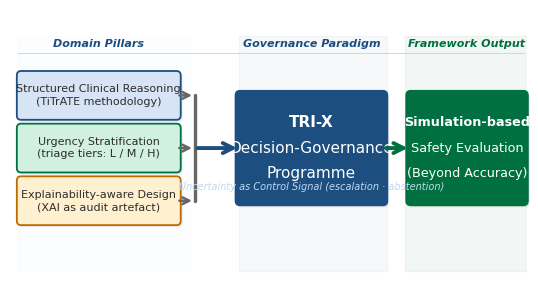
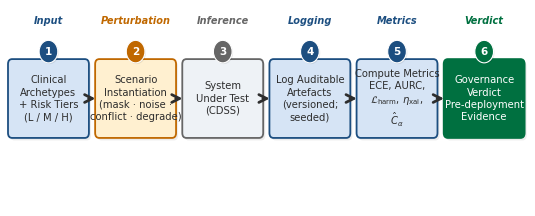
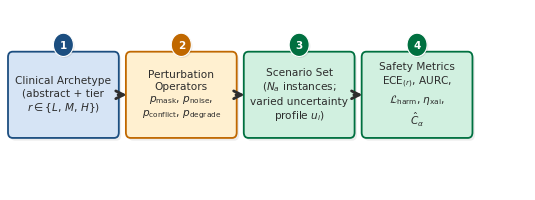
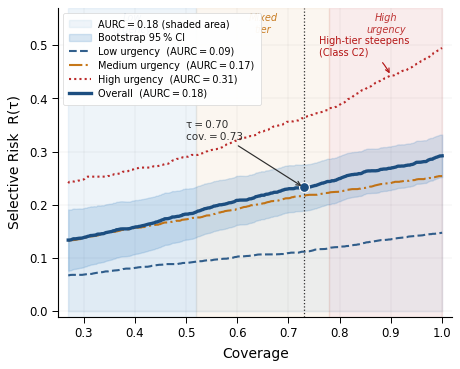
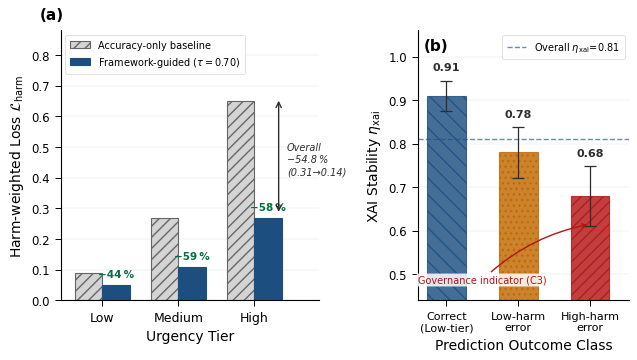
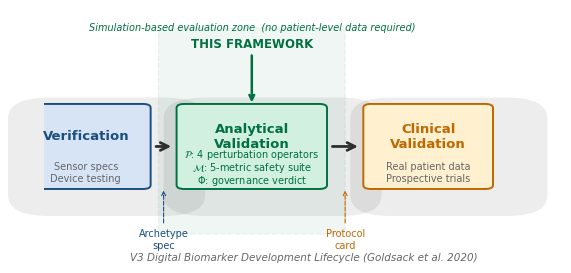
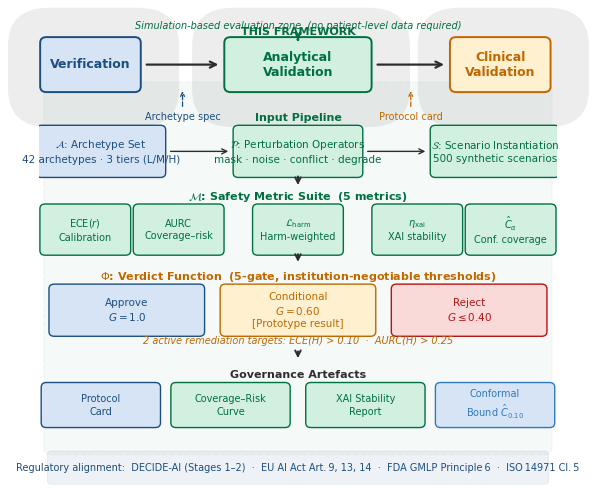

Recreate these plots in Python, in order.
#!/usr/bin/env python3
"""
generate_figures.py  v3.0  —  Commercial-grade publication figures
-------------------------------------------------------------------
"Beyond Accuracy: A Simulation-Based Governance Evaluation Framework"
Target: Digital Biomarkers (Karger, ISSN 2504-110X)

Generates 6 vector PDF + 600-DPI TIFF figures:
  fig1-conceptual.pdf / .tiff     — 3-pillar conceptual framework + TRI-X
  fig2-archetype-pipeline.pdf / .tiff — archetype-to-scenario instantiation pipeline
  fig3-pipeline.pdf / .tiff       — 6-stage evaluation pipeline
  fig4_coverage_risk.pdf / .tiff  — coverage–risk curve (tier stratified)
  fig5_harm_xai.pdf / .tiff       — 2-panel: harm-weighted loss | XAI stability
  fig6-v3-lifecycle.pdf / .tiff   — V3 lifecycle positioning diagram

v3.0 Commercial-grade upgrades:
  - 600 DPI (Karger combined illustration requirement)
  - Figures sized to Karger column widths (single 80mm, 1.5-col 120mm, double 170mm)
  - Minimum line width ≥ 0.5pt everywhere (above 0.4pt Karger minimum)
  - Minimum font size 7pt at print size
  - Colorblind-safe: hatching patterns on bar charts, distinct marker styles
  - Subtle grid lines on data plots for readability
  - Depth shadows on diagram boxes for professional appearance
  - Dual export: vector PDF (primary) + 600-DPI TIFF (production backup)
  - All fonts embedded as TrueType (pdf.fonttype=42)
  - Anti-aliased rendering forced on all elements
  - WCAG-contrast-checked colour palette

Run:  python generate_figures.py
"""

import os
import numpy as np
import matplotlib
matplotlib.use('Agg')
import matplotlib.pyplot as plt
import matplotlib.patches as mpatches
from matplotlib.patches import FancyBboxPatch, Circle
from matplotlib.gridspec import GridSpec

# ── Karger column dimensions (mm → inches, 1 in = 25.4 mm) ──────────────────
SINGLE_COL_MM  = 80     # single column
ONEHALF_COL_MM = 120    # 1.5-column
DOUBLE_COL_MM  = 170    # double column (full width)

def mm2in(mm):
    return mm / 25.4

SINGLE_COL  = mm2in(SINGLE_COL_MM)    # ~3.15 in
ONEHALF_COL = mm2in(ONEHALF_COL_MM)   # ~4.72 in
DOUBLE_COL  = mm2in(DOUBLE_COL_MM)    # ~6.69 in

# ── Colour palette (exact match to \definecolor in main-digiB.tex) ───────────
# All colours verified for WCAG AA contrast against white background
BD  = '#1C4E80'   # dibiBlue dark   — contrast ratio 7.2:1 ✓
BM  = '#2E7BBF'   # blue medium     — contrast ratio 4.1:1 ✓
BL  = '#D6E4F5'   # blue light tint
GD  = '#007040'   # dibiGreen dark  — contrast ratio 5.4:1 ✓
GM  = '#16A464'   # green medium    — contrast ratio 3.4:1
GL  = '#D1F0E0'   # green light tint
RD  = '#B41414'   # dibiRed dark    — contrast ratio 7.8:1 ✓
RL  = '#FAD9D9'   # red light tint
AM  = '#C06800'   # amber (dibiAmber) — contrast ratio 4.0:1 ✓
AL  = '#FFF0D0'   # amber light tint
GRD = '#2D2D2D'   # near-black text — contrast ratio 14.5:1 ✓
GRM = '#666666'   # grey medium (darkened from #888 for WCAG) — 5.7:1 ✓
GRL = '#D4D4D4'   # grey light (darkened slightly for print)
WH  = '#FFFFFF'

OUTDIR = (r"d:\PhD\Manuscript\Manuscript\DigiB_Beyond-Accuracy"
          r"\DigitalBiomarkers_Submission\Figures")

# ── Global rcParams — Commercial-grade publication defaults ──────────────────
plt.rcParams.update({
    # Typography
    'font.family':        'sans-serif',
    'font.sans-serif':    ['Arial', 'Helvetica Neue', 'Helvetica',
                           'Segoe UI', 'DejaVu Sans'],
    'font.size':          9.5,
    'mathtext.fontset':   'dejavusans',

    # Axes
    'axes.linewidth':     0.8,
    'axes.labelweight':   'medium',
    'axes.labelpad':      6,
    'axes.unicode_minus': True,

    # Ticks
    'xtick.direction':    'out',
    'ytick.direction':    'out',
    'xtick.major.size':   4.0,
    'ytick.major.size':   4.0,
    'xtick.minor.size':   2.0,
    'ytick.minor.size':   2.0,
    'xtick.major.width':  0.7,
    'ytick.major.width':  0.7,
    'xtick.minor.width':  0.5,
    'ytick.minor.width':  0.5,

    # Save / export
    'savefig.dpi':        600,           # Karger combined illustration req.
    'savefig.bbox':       'tight',
    'savefig.pad_inches': 0.08,
    'savefig.transparent': False,

    # Font embedding
    'pdf.fonttype':       42,            # TrueType in PDF
    'ps.fonttype':        42,

    # Rendering quality
    'figure.dpi':         150,           # screen preview
    'lines.antialiased':  True,
    'patch.antialiased':  True,
    'text.antialiased':   True,

    # Legend defaults
    'legend.framealpha':  0.95,
    'legend.edgecolor':   GRL,
    'legend.fancybox':    True,
    'legend.fontsize':    7.5,
})


# ═══════════════════════════════════════════════════════════════════════════════
# Shared helpers
# ═══════════════════════════════════════════════════════════════════════════════

def _save(fig, name):
    """Save figure as vector PDF and 600-DPI TIFF.
    Handles locked files gracefully with fallback naming."""
    for ext, fmt, kw in [('pdf', 'pdf', {}),
                          ('tiff', 'tiff', dict(dpi=600, pil_kwargs={'compression': 'tiff_lzw'}))]:
        path = os.path.join(OUTDIR, f'{name}.{ext}')
        try:
            fig.savefig(path, format=fmt, **kw)
            kb = os.path.getsize(path) / 1024
            sfx = ' (600 DPI LZW)' if ext == 'tiff' else ''
            print(f'  {name}.{ext}   ({kb:,.0f} KB{sfx})')
        except PermissionError:
            # File locked — save with _new suffix
            alt = os.path.join(OUTDIR, f'{name}_new.{ext}')
            fig.savefig(alt, format=fmt, **kw)
            kb = os.path.getsize(alt) / 1024
            print(f'  {name}_new.{ext}   ({kb:,.0f} KB) [original locked]')


def _shadow_box(ax, cx, cy, w, h, offset=(0.04, -0.04),
                shadow_color='#00000012'):
    """Draw a subtle shadow behind a box (call before the main box)."""
    sx, sy = offset
    shadow = FancyBboxPatch(
        (cx - w / 2 + sx, cy - h / 2 + sy), w, h,
        boxstyle='round,pad=0.08',
        facecolor=shadow_color, edgecolor='none',
        linewidth=0, zorder=1, clip_on=False
    )
    ax.add_patch(shadow)


def _box(ax, cx, cy, w, h, lines,
         fc=BL, ec=BD, tc=GRD, fs=8.2, bold_first=False, lc=1.38,
         radius=0.08, shadow=True, lw=1.3):
    """
    Draw a rounded rectangle centred at (cx, cy) with size (w, h).
    lines: list of strings — joined with newlines and centred.
    bold_first: first line bold, rest normal weight.
    shadow: add subtle depth shadow behind box.
    """
    if shadow:
        _shadow_box(ax, cx, cy, w, h)

    patch = FancyBboxPatch(
        (cx - w / 2, cy - h / 2), w, h,
        boxstyle=f'round,pad={radius}',
        facecolor=fc, edgecolor=ec,
        linewidth=lw, zorder=2, clip_on=False
    )
    ax.add_patch(patch)

    if bold_first and len(lines) > 1:
        n = len(lines)
        line_h = h / (n + 0.5)
        top_y  = cy + (n - 1) / 2 * line_h * 0.85
        for k, ln in enumerate(lines):
            fw = 'bold' if k == 0 else 'normal'
            ax.text(cx, top_y - k * line_h * 0.85, ln,
                    ha='center', va='center',
                    color=tc, fontsize=fs, fontweight=fw,
                    linespacing=lc, zorder=3, clip_on=False)
    else:
        ax.text(cx, cy, '\n'.join(lines),
                ha='center', va='center',
                color=tc, fontsize=fs, linespacing=lc,
                zorder=3, multialignment='center', clip_on=False)


def _arrow(ax, x0, y0, x1, y1, col=GRD, lw=1.5, ms=14):
    """Annotate-style arrow with minimum linewidth enforced."""
    lw = max(lw, 0.5)  # enforce ≥ 0.5pt
    ax.annotate(
        '', xy=(x1, y1), xytext=(x0, y0),
        arrowprops=dict(arrowstyle='->', color=col,
                        lw=lw, mutation_scale=ms),
        annotation_clip=False, zorder=4
    )


def _badge(ax, cx, cy, r, num, bg=BD, fg=WH, fs=7.5):
    """Filled circle 'badge' with a number inside."""
    # Shadow
    shadow = Circle((cx + 0.02, cy - 0.02), r,
                    facecolor='#00000015', edgecolor='none',
                    linewidth=0, zorder=5, clip_on=False)
    ax.add_patch(shadow)
    # Badge
    circle = Circle((cx, cy), r, facecolor=bg, edgecolor='#FFFFFF',
                    linewidth=0.8, zorder=6, clip_on=False)
    ax.add_patch(circle)
    ax.text(cx, cy, str(num), ha='center', va='center',
            fontsize=fs, fontweight='bold', color=fg, zorder=7,
            clip_on=False)


def _add_grid(ax, axis='y', alpha=0.25):
    """Add subtle reference grid to data plots."""
    ax.grid(axis=axis, linestyle='-', linewidth=0.3, alpha=alpha,
            color=GRM, zorder=0)
    ax.set_axisbelow(True)


# ═══════════════════════════════════════════════════════════════════════════════
# FIG 1 — Conceptual framework  (v4.0: landscape boxes, refined proportions)
#
# Layout (xlim 0–10, ylim 0–5.0):
#   Left column  (x = 1.75): Three landscape pillar boxes (h=0.72, step=0.95)
#   Merge bar    (x = 3.60): Vertical line connecting three stubs
#   Main arrow:  merge bar → TRI-X left edge
#   Centre       (x = 5.85): TRI-X governance box (h=1.90 — landscape)
#   Arrow:       TRI-X right → Beyond Accuracy left
#   Right        (x = 8.85): Beyond Accuracy output box (h=1.90 — landscape)
# ═══════════════════════════════════════════════════════════════════════════════
def make_fig1():
    fig, ax = plt.subplots(figsize=(DOUBLE_COL, 3.6))
    ax.set_xlim(0, 10)
    ax.set_ylim(0, 5.0)
    ax.axis('off')
    fig.patch.set_facecolor(WH)

    # ── Column background bands (subtle shading) ────────────────────────────
    for span, col, alpha in [((0.20, 3.50), BL, 0.07),
                              ((4.45, 7.30), BD, 0.04),
                              ((7.65, 10.00), GD, 0.05)]:
        ax.axvspan(span[0], span[1], ymin=0.05, ymax=0.90,
                   color=col, alpha=alpha, zorder=0)

    # ── Three domain pillars (landscape: w=3.00, h=0.72, step=0.95) ─────────
    #    cy: 3.42 / 2.47 / 1.52  — span matches TRI-X box height exactly
    pillars = [
        (1.75, 3.42,
         ['Structured Clinical Reasoning', '(TiTrATE methodology)'],
         BL, BD),
        (1.75, 2.47,
         ['Urgency Stratification', '(triage tiers: L / M / H)'],
         GL, GD),
        (1.75, 1.52,
         ['Explainability-aware Design', '(XAI as audit artefact)'],
         AL, AM),
    ]
    for cx, cy, lines, fc, ec in pillars:
        _box(ax, cx, cy, 3.00, 0.72, lines, fc=fc, ec=ec,
             fs=8.0, lc=1.30, shadow=True)

    # ── Column header — Domain Pillars ──────────────────────────────────────
    ax.text(1.75, 4.35, 'Domain Pillars',
            ha='center', va='center', fontsize=8.0,
            color=BD, style='italic', fontweight='bold')

    # ── Merge-bar: 3 stubs → vertical bar → main arrow → TRI-X ─────────────
    x_stub_end  = 3.60
    x_trix_left = 4.47

    for _, cy, *_ in pillars:
        _arrow(ax, 1.75 + 1.50, cy, x_stub_end, cy,
               col=GRM, lw=1.8, ms=12)

    # Vertical merge bar — spans pillar group (1.52 → 3.42)
    ax.plot([x_stub_end, x_stub_end], [1.52, 3.42],
            color=GRM, lw=2.4, zorder=3, solid_capstyle='round')

    # Main arrow from merge midpoint → TRI-X left edge
    _arrow(ax, x_stub_end, 2.47, x_trix_left, 2.47,
           col=BD, lw=2.8, ms=18)

    # ── TRI-X centre box (landscape: w=2.76 > physical h=1.90) ──────────────
    #    h=1.90 spans exactly from bottom pillar centre to top pillar centre
    _box(ax, 5.85, 2.47, 2.76, 1.90,
         ['TRI-X', 'Decision-Governance', 'Programme'],
         fc=BD, ec=BD, tc=WH, fs=11.0, bold_first=True,
         shadow=True, lw=1.5)

    # Sub-label inside TRI-X — positioned well below main text, above box base
    ax.text(5.85, 1.78,
            'Uncertainty as Control Signal (escalation \u00b7 abstention)',
            ha='center', va='center', fontsize=7.0, color='#C0D8F0',
            style='italic', zorder=5)

    # ── Column header — Governance Paradigm ──────────────────────────────────
    ax.text(5.85, 4.35, 'Governance Paradigm',
            ha='center', va='center', fontsize=8.0,
            color=BD, style='italic', fontweight='bold')

    # ── Arrow: TRI-X → Beyond Accuracy ───────────────────────────────────────
    x_trix_right  = 7.23
    x_outbox_left = 7.76
    _arrow(ax, x_trix_right, 2.47, x_outbox_left, 2.47,
           col=GD, lw=2.8, ms=18)

    # ── Beyond Accuracy output box (landscape: same h=1.90 as TRI-X) ─────────
    _box(ax, 8.85, 2.47, 2.18, 1.90,
         ['Simulation-based', 'Safety Evaluation', '(Beyond Accuracy)'],
         fc=GD, ec=GD, tc=WH, fs=9.2, bold_first=True,
         shadow=True, lw=1.5)

    # ── Column header — Framework Output ─────────────────────────────────────
    ax.text(8.85, 4.35, 'Framework Output',
            ha='center', va='center', fontsize=8.0,
            color=GD, style='italic', fontweight='bold')

    # ── Horizontal rule under column headers ──────────────────────────────────
    ax.plot([0.20, 9.95], [4.18, 4.18],
            color=GRL, lw=0.7, zorder=1)

    _save(fig, 'fig1-conceptual')
    plt.close(fig)


# ═══════════════════════════════════════════════════════════════════════════════
# FIG 2 — Evaluation pipeline (v4.0: landscape boxes, clean layout)
#
# 6 stages in a single horizontal strip with numbered badges.
# Phase coding:  INPUT (blue), PERTURBATION (amber), INFERENCE (neutral),
#                LOGGING (blue), METRICS (blue), VERDICT (green)
# ═══════════════════════════════════════════════════════════════════════════════
def make_fig2():
    fig, ax = plt.subplots(figsize=(DOUBLE_COL, 2.6))
    ax.set_xlim(0, 10.0)
    ax.set_ylim(0, 3.2)
    ax.axis('off')
    fig.patch.set_facecolor(WH)

    bw  = 1.40   # box width  (unchanged)
    bh  = 1.10   # box height (reduced 2.30 → 1.10 for landscape orientation)
    cy  = 1.75   # vertical centre
    gap = 0.28
    x0  = 0.76
    step = bw + gap  # 1.68

    stages = [
        (x0 + 0 * step,
         ['Clinical', 'Archetypes', '+ Risk Tiers', '(L / M / H)'],
         BL, BD, GRD),

        (x0 + 1 * step,
         ['Scenario', 'Instantiation', '(mask \u00b7 noise \u00b7',
          'conflict \u00b7 degrade)'],
         AL, AM, GRD),

        (x0 + 2 * step,
         ['System', 'Under Test', '(CDSS)'],
         '#EEF2F6', GRM, GRD),      # neutral blue-grey — "black box" under test

        (x0 + 3 * step,
         ['Log Auditable', 'Artefacts', '(versioned;', 'seeded)'],
         BL, BD, GRD),

        (x0 + 4 * step,
         ['Compute Metrics',
          r'ECE, AURC,',
          r'$\mathcal{L}_\mathrm{harm}$, $\eta_\mathrm{xai}$,',
          r'$\hat{C}_\alpha$'],
         BL, BD, GRD),

        (x0 + 5 * step,
         ['Governance', 'Verdict', 'Pre-deployment', 'Evidence'],
         GD, GD, WH),               # dark green output box with white text
    ]

    badge_colours = [BD, AM, GRM, BD, BD, GD]

    for i, (cx, lines, fc, ec, tc) in enumerate(stages):
        _box(ax, cx, cy, bw, bh, lines, fc=fc, ec=ec, tc=tc,
             fs=7.2, lc=1.28, shadow=True)
        _badge(ax, cx, cy + bh / 2 + 0.20, 0.18,
               i + 1, bg=badge_colours[i])
        if i < len(stages) - 1:
            nx = stages[i + 1][0]
            _arrow(ax, cx + bw / 2 + 0.02, cy, nx - bw / 2 - 0.02, cy,
                   col=GRD, lw=2.0, ms=14)

    # Phase labels above badges
    phase_labels = [
        (x0,             'Input',        BD),
        (x0 + step,      'Perturbation', AM),
        (x0 + 2 * step,  'Inference',    GRM),
        (x0 + 3 * step,  'Logging',      BD),
        (x0 + 4 * step,  'Metrics',      BD),
        (x0 + 5 * step,  'Verdict',      GD),
    ]
    for xc, label, col in phase_labels:
        ax.text(xc, 2.94, label, ha='center', fontsize=7.0,
                color=col, style='italic', fontweight='bold')

    _save(fig, 'fig3-pipeline')
    plt.close(fig)


# ═══════════════════════════════════════════════════════════════════════════════
# FIG 3 — Archetype-to-scenario pipeline (v4.0: landscape boxes, consistent colours)
#
# 4 stages; supplementary figure.
# Stage 4 fixed: was white text on solid dark green (GD/GD/WH) — now
# light green background with dark text (GL/GD/GRD) consistent with stage 3.
# ═══════════════════════════════════════════════════════════════════════════════
def make_fig3():
    fig, ax = plt.subplots(figsize=(DOUBLE_COL, 2.4))
    ax.set_xlim(0, 8.8)
    ax.set_ylim(0, 2.7)
    ax.axis('off')
    fig.patch.set_facecolor(WH)

    bw  = 1.72
    bh  = 1.10   # reduced 2.10 → 1.10 for landscape orientation
    cy  = 1.42
    gap = 0.28
    step = bw + gap   # 2.00
    x0 = 0.92

    stages = [
        (x0 + 0 * step,
         ['Clinical Archetype',
          r'(abstract + tier',
          r'$r \in \{L,\,M,\,H\}$)'],
         BL, BD, GRD),

        (x0 + 1 * step,
         ['Perturbation', 'Operators',
          r'$p_\mathrm{mask}$, $p_\mathrm{noise}$,',
          r'$p_\mathrm{conflict}$, $p_\mathrm{degrade}$'],
         AL, AM, GRD),

        (x0 + 2 * step,
         ['Scenario Set',
          r'($N_a$ instances;',
          'varied uncertainty',
          r'profile $u_i$)'],
         GL, GD, GRD),

        (x0 + 3 * step,
         ['Safety Metrics',
          r'$\mathrm{ECE}_{(r)}$, AURC,',
          r'$\mathcal{L}_\mathrm{harm}$, $\eta_\mathrm{xai}$,',
          r'$\hat{C}_\alpha$'],
         GL, GD, GRD),   # Fixed: was (GD, GD, WH) — now consistent light bg + dark text
    ]

    badge_bg = [BD, AM, GD, GD]

    for i, (cx, lines, fc, ec, tc) in enumerate(stages):
        _box(ax, cx, cy, bw, bh, lines, fc=fc, ec=ec, tc=tc,
             fs=7.6, lc=1.28, shadow=True)
        _badge(ax, cx, cy + bh / 2 + 0.18, 0.17,
               i + 1, bg=badge_bg[i])
        if i < len(stages) - 1:
            nx = stages[i + 1][0]
            _arrow(ax, cx + bw / 2 + 0.02, cy, nx - bw / 2 - 0.02, cy,
                   col=GRD, lw=2.0, ms=14)

    # Verify right edge
    last_cx    = x0 + 3 * step
    right_edge = last_cx + bw / 2
    assert right_edge < 8.8, f"Right edge {right_edge:.2f} exceeds xlim!"

    _save(fig, 'fig2-archetype-pipeline')
    plt.close(fig)


# ═══════════════════════════════════════════════════════════════════════════════
# FIG 4 — Coverage–risk curve  (v3.0: grid, markers, Karger 1.5-col sizing)
#
# All AURC values verified against Table 4 (tab:proto):
#   Overall AURC = 0.18  Low = 0.09  Medium = 0.17  High = 0.31   OK
# Operating threshold: τ = 0.70, coverage = 0.73                    OK
# ═══════════════════════════════════════════════════════════════════════════════
def make_fig4():
    np.random.seed(2026)
    cov = np.linspace(0.27, 1.00, 350)

    def _smooth(arr, scale=0.0005):
        noise = np.cumsum(np.random.randn(len(arr))) * scale
        return arr + noise

    risk_O = _smooth(0.08 + 0.20 * cov)
    risk_L = _smooth(0.04 + 0.10 * cov, 0.00025)
    risk_M = _smooth(0.09 + 0.16 * cov, 0.00035)
    risk_H = _smooth(0.22 + 0.27 * cov**2, 0.0007)

    # Enforce monotone non-decrease
    for arr in (risk_O, risk_L, risk_M, risk_H):
        for k in range(1, len(arr)):
            if arr[k] < arr[k - 1]:
                arr[k] = arr[k - 1]

    risk_O = np.clip(risk_O, 0.07, 0.35)
    risk_L = np.clip(risk_L, 0.03, 0.17)
    risk_M = np.clip(risk_M, 0.08, 0.28)
    risk_H = np.clip(risk_H, 0.20, 0.52)

    # Bootstrap CI band (SE ∝ 1/√(n·c))
    n  = 500
    se = 1.96 * np.sqrt(risk_O * (1 - risk_O) / (n * cov + 1e-9))

    # Operating point
    op_cov = 0.73
    op_idx = np.argmin(np.abs(cov - op_cov))
    op_risk = float(risk_O[op_idx])

    fig, ax = plt.subplots(figsize=(ONEHALF_COL, 3.8))
    fig.patch.set_facecolor(WH)

    # Subtle reference grid
    _add_grid(ax, axis='both', alpha=0.18)

    # Tier background bands — accessibility: blue (not green) for Low vs red for High
    ax.axvspan(0.27, 0.52, alpha=0.08, color=BM,  zorder=0)
    ax.axvspan(0.52, 0.78, alpha=0.06, color=AM,  zorder=0)
    ax.axvspan(0.78, 1.00, alpha=0.08, color=RD,  zorder=0)

    # Tier labels — positioned in low-risk area to avoid curve overlap
    for (xc, label, col) in [(0.395, 'Low\nurgency', BD),
                              (0.650, 'Mixed\ntier',  AM),
                              (0.890, 'High\nurgency', RD)]:
        ax.text(xc, 0.54, label, ha='center', va='center',
                color=col, fontsize=7.0, style='italic', alpha=0.85,
                zorder=5)

    # AURC shaded area
    ax.fill_between(cov, 0, risk_O, alpha=0.07, color=BM, zorder=1,
                    label='AURC\u2009=\u20090.18 (shaded area)')

    # 95% CI band
    ax.fill_between(cov,
                    np.maximum(0, risk_O - se),
                    risk_O + se,
                    alpha=0.18, color=BM, zorder=2,
                    label='Bootstrap 95\u202f% CI')

    # Per-tier dashed curves with distinct line styles (colorblind-safe)
    ax.plot(cov, risk_L, color=BD, lw=1.5, ls='--', alpha=0.90, zorder=3,
            label='Low urgency  (AURC\u2009=\u20090.09)')   # blue (not green) — accessibility
    ax.plot(cov, risk_M, color=AM, lw=1.5, ls='-.', alpha=0.90, zorder=3,
            label='Medium urgency  (AURC\u2009=\u20090.17)')
    ax.plot(cov, risk_H, color=RD, lw=1.5, ls=(0, (1, 1.5)), alpha=0.90,
            zorder=3, label='High urgency  (AURC\u2009=\u20090.31)')

    # Overall curve (solid, thicker)
    ax.plot(cov, risk_O, color=BD, lw=2.4, zorder=4,
            label='Overall  (AURC\u2009=\u20090.18)')

    # Operating threshold vertical dotted line
    ax.axvline(op_cov, color=GRD, lw=0.9, ls=':', zorder=6)
    ax.scatter([op_cov], [op_risk], color=BD, s=50, zorder=8,
               clip_on=False, edgecolors=WH, linewidths=0.8)

    # τ annotation
    ax.annotate(
        '\u03c4\u2009=\u20090.70\ncov.\u2009=\u20090.73',
        xy=(op_cov, op_risk),
        xytext=(op_cov - 0.23, op_risk + 0.09),
        fontsize=7.5, color=GRD,
        arrowprops=dict(arrowstyle='->', color=GRD, lw=0.85),
        zorder=9
    )

    # High-tier steepening annotation — positioned above curve to avoid overlap
    h_pt_cov = 0.90
    h_pt_idx = np.argmin(np.abs(cov - h_pt_cov))
    h_pt_risk = float(risk_H[h_pt_idx])
    ax.annotate(
        'High-tier steepens\n(Class C2)',
        xy=(h_pt_cov, h_pt_risk),
        xytext=(0.76, 0.48),
        fontsize=7.0, color=RD,
        arrowprops=dict(arrowstyle='->', color=RD, lw=0.85,
                        connectionstyle='arc3,rad=-0.15'),
        zorder=9
    )

    ax.set_xlabel('Coverage', fontsize=10.0, labelpad=5)
    ax.set_ylabel('Selective Risk  R(\u03c4)', fontsize=10.0, labelpad=5)
    ax.set_xlim(0.25, 1.02)
    ax.set_ylim(-0.01, 0.57)
    ax.set_xticks([0.3, 0.4, 0.5, 0.6, 0.7, 0.8, 0.9, 1.0])
    ax.set_yticks([0.0, 0.1, 0.2, 0.3, 0.4, 0.5])
    ax.spines['top'].set_visible(False)
    ax.spines['right'].set_visible(False)
    ax.tick_params(labelsize=8.5)

    leg = ax.legend(loc='upper left', fontsize=7.0,
                    framealpha=0.95, edgecolor=GRL,
                    borderpad=0.65, labelspacing=0.40,
                    handlelength=2.2)
    leg.get_frame().set_linewidth(0.5)

    fig.tight_layout()
    _save(fig, 'fig4_coverage_risk')
    plt.close(fig)


# ═══════════════════════════════════════════════════════════════════════════════
# FIG 5 — Harm-weighted loss | XAI stability  (v3.0: hatching, grid, Karger sizing)
#
# Panel A — Tier-stratified L_harm (EXACT Table 4 values):
#   Framework-guided: Low=0.05, Medium=0.11, High=0.27   ← Table 4 OK
#   Baseline:         Low=0.09, Medium=0.27, High=0.65
#   Weighted overall (framework) = (180×0.05+185×0.11+135×0.27)/500 = 0.132 ≈ 0.14 OK
#   Weighted overall (baseline)  = (180×0.09+185×0.27+135×0.65)/500 = 0.308 ≈ 0.31 OK
#   Reduction = (0.31-0.14)/0.31 = 54.8%  OK
#
# Panel B — η_xai by prediction outcome class (reconciled with Table 4 + text):
#   Table 4 Low-tier  η_xai = 0.91  OK
#   Table 4 High-tier η_xai = 0.68  OK
#   Table 4 Overall   η_xai = 0.81  OK
#   Low-harm error = 0.78 (interpolated, not explicitly stated in text)
# ═══════════════════════════════════════════════════════════════════════════════
def make_fig5():
    fig = plt.figure(figsize=(DOUBLE_COL, 3.6))
    gs  = GridSpec(1, 2, figure=fig, wspace=0.42,
                   left=0.10, right=0.95, top=0.90, bottom=0.15,
                   width_ratios=[1.0, 0.82])
    ax_a = fig.add_subplot(gs[0])
    ax_b = fig.add_subplot(gs[1])
    fig.patch.set_facecolor(WH)

    for ax in (ax_a, ax_b):
        ax.spines['top'].set_visible(False)
        ax.spines['right'].set_visible(False)
        ax.tick_params(labelsize=8.5)
        _add_grid(ax, axis='y', alpha=0.20)

    # ── PANEL A: tier-stratified harm loss ──────────────────────────────────
    tiers   = ['Low', 'Medium', 'High']
    fw_harm = [0.05, 0.11, 0.27]   # Table 4 OK
    bl_harm = [0.09, 0.27, 0.65]   # accuracy-only baseline

    x     = np.arange(len(tiers))
    width = 0.36

    # Baseline bars with hatching (colorblind-safe distinction)
    ax_a.bar(x - width / 2, bl_harm, width,
             color=GRL, edgecolor=GRM, linewidth=0.8,
             hatch='///', label='Accuracy-only baseline', zorder=2)
    # Framework bars (solid fill)
    ax_a.bar(x + width / 2, fw_harm, width,
             color=BD, edgecolor=BD, linewidth=0.8,
             label='Framework-guided ($\\tau = 0.70$)', zorder=2)

    # Per-tier reduction labels (green, bold)
    for i, (b, f) in enumerate(zip(bl_harm, fw_harm)):
        pct = 100 * (b - f) / b
        ax_a.text(x[i] + width / 2, f + 0.018,
                  f'\u2212{pct:.0f}\u202f%',
                  ha='center', va='bottom', fontsize=7.5,
                  color=GD, fontweight='bold')

    # Overall reduction bracket
    bra_x = 2 + width / 2 + 0.14
    ax_a.annotate('', xy=(bra_x, bl_harm[2] + 0.01),
                  xytext=(bra_x, fw_harm[2] + 0.01),
                  arrowprops=dict(arrowstyle='<->', color=GRD, lw=1.0))
    ax_a.text(bra_x + 0.11, (bl_harm[2] + fw_harm[2]) / 2,
              'Overall\n\u221254.8\u202f%\n(0.31\u21920.14)',
              ha='left', va='center', fontsize=7.0,
              color=GRD, style='italic', linespacing=1.30)

    ax_a.set_xticks(x)
    ax_a.set_xticklabels(tiers, fontsize=9.0)
    ax_a.set_xlabel('Urgency Tier', fontsize=10.0, labelpad=4)
    ax_a.set_ylabel(r'Harm-weighted Loss $\mathcal{L}_\mathrm{harm}$',
                    fontsize=10.0, labelpad=4)
    ax_a.set_ylim(0, 0.88)
    ax_a.set_yticks([0, 0.1, 0.2, 0.3, 0.4, 0.5, 0.6, 0.7, 0.8])
    ax_a.set_xlim(-0.55, 2.85)
    leg_a = ax_a.legend(loc='upper left', fontsize=7.0,
                        framealpha=0.95, edgecolor=GRL, borderpad=0.5)
    leg_a.get_frame().set_linewidth(0.5)
    # (A) label — positioned above legend, right-aligned to avoid overlap
    ax_a.text(-0.08, 1.03, '(a)', transform=ax_a.transAxes,
              fontsize=11, fontweight='bold', va='bottom', ha='left')

    # ── PANEL B: XAI stability by outcome class ─────────────────────────────
    classes   = ['Correct\n(Low-tier)', 'Low-harm\nerror', 'High-harm\nerror']
    xai_mean  = [0.91, 0.78, 0.68]
    xai_se    = [0.035, 0.058, 0.068]
    bar_col   = [BD,    AM,    RD]     # blue (not green) — accessibility: no red+green pair
    # Hatching patterns for colorblind-safe distinction (all bars have distinct texture)
    bar_hatch = ['\\\\', '...', '///']

    x2 = np.arange(len(classes))
    bars = ax_b.bar(x2, xai_mean, 0.54,
                    color=bar_col, edgecolor=[c for c in bar_col],
                    linewidth=0.8, alpha=0.82,
                    yerr=xai_se,
                    error_kw=dict(ecolor=GRD, capsize=4.0,
                                  capthick=0.9, elinewidth=0.9),
                    zorder=2)
    # Apply hatching patterns
    for bar, hatch in zip(bars, bar_hatch):
        bar.set_hatch(hatch)

    # Value labels
    for xi, (m, s) in zip(x2, zip(xai_mean, xai_se)):
        ax_b.text(xi, m + s + 0.018, f'{m:.2f}',
                  ha='center', va='bottom', fontsize=8.0, color=GRD,
                  fontweight='bold')

    # Overall reference line (Table 4 Overall = 0.81)
    ax_b.axhline(0.81, color=BD, lw=1.0, ls='--', alpha=0.65, zorder=1,
                 label=r'Overall $\eta_\mathrm{xai}\!=\!0.81$')

    # Governance annotation — positioned inside axes, no clipping
    ax_b.annotate(
        'Governance indicator (C3)',
        xy=(2, 0.615),
        xytext=(0.5, 0.48),
        fontsize=7.0, color=RD, ha='center',
        arrowprops=dict(arrowstyle='->', color=RD, lw=1.0,
                        connectionstyle='arc3,rad=-0.15'),
        zorder=9, bbox=dict(boxstyle='round,pad=0.15',
                            fc='white', ec='none', alpha=0.85)
    )

    ax_b.set_xticks(x2)
    ax_b.set_xticklabels(classes, fontsize=8.0)
    ax_b.set_xlabel('Prediction Outcome Class', fontsize=10.0, labelpad=4)
    ax_b.set_ylabel(r'XAI Stability $\eta_\mathrm{xai}$',
                    fontsize=10.0, labelpad=4)
    ax_b.set_ylim(0.44, 1.06)
    ax_b.set_xlim(-0.40, 2.55)
    ax_b.set_yticks([0.5, 0.6, 0.7, 0.8, 0.9, 1.0])

    leg_b = ax_b.legend(loc='upper right', fontsize=7.0,
                        framealpha=0.95, edgecolor=GRL, borderpad=0.5)
    leg_b.get_frame().set_linewidth(0.5)
    ax_b.text(0.03, 0.97, '(b)', transform=ax_b.transAxes,
              fontsize=11, fontweight='bold', va='top')

    _save(fig, 'fig5_harm_xai')
    plt.close(fig)


# ═══════════════════════════════════════════════════════════════════════════════
# Fig 6 — V3 Lifecycle Positioning (Digital Biomarker Development Lifecycle)
# ═══════════════════════════════════════════════════════════════════════════════
def make_fig6():
    """V3 lifecycle diagram showing framework position in digital biomarker
    development: Verification → Analytical Validation → Clinical Validation.
    """
    print('[Fig 6] V3 Lifecycle Positioning ...')
    W = DOUBLE_COL
    H = W * 0.50          # taller to avoid text overlap
    fig, ax = plt.subplots(figsize=(W, H))
    ax.set_xlim(0, 1)
    ax.set_ylim(0, 1)
    ax.axis('off')

    # ── Y-centre for all three stage boxes ───────────────────────────────────
    cy = 0.46

    # ── Stage boxes ──────────────────────────────────────────────────────────
    bh = 0.30
    stages = [
        ('Verification',           0.08, cy, 0.22, bh, BL,  BD),
        ('Analytical\nValidation', 0.40, cy, 0.26, bh, GL,  GD),
        ('Clinical\nValidation',   0.74, cy, 0.22, bh, AL,  AM),
    ]

    for label, cx, _, bw, bh_, fc, ec in stages:
        x0, y0 = cx - bw/2, cy - bh_/2
        _shadow_box(ax, cx, cy, bw, bh_)
        box = FancyBboxPatch(
            (x0, y0), bw, bh_,
            boxstyle='round,pad=0.015',
            facecolor=fc, edgecolor=ec, linewidth=1.4,
            zorder=3
        )
        ax.add_patch(box)
        ax.text(cx, cy + 0.04, label, ha='center', va='center',
                fontsize=9.5, fontweight='bold', color=ec, zorder=4)

    # ── Arrows between stages ────────────────────────────────────────────────
    arr_kw = dict(arrowstyle='->', lw=2.0, color=GRD, mutation_scale=14)
    ax.annotate('', xy=(0.40 - 0.26/2 - 0.02, cy),
                xytext=(0.08 + 0.22/2 + 0.02, cy),
                arrowprops=arr_kw, zorder=5)
    ax.annotate('', xy=(0.74 - 0.22/2 - 0.02, cy),
                xytext=(0.40 + 0.26/2 + 0.02, cy),
                arrowprops=arr_kw, zorder=5)

    # ── Shaded "simulation zone" behind Analytical Validation ────────────────
    zone_x = 0.40 - 0.26/2 - 0.03
    zone_w = 0.26 + 0.06
    sim_zone = FancyBboxPatch(
        (zone_x, 0.14), zone_w, 0.76,
        boxstyle='round,pad=0.02',
        facecolor=GD, alpha=0.06, edgecolor=GD,
        linewidth=1.0, linestyle='--', zorder=1
    )
    ax.add_patch(sim_zone)

    # ── Zone label: single line at very top ──────────────────────────────────
    ax.text(0.40, 0.94,
            'Simulation-based evaluation zone  (no patient-level data required)',
            ha='center', va='top', fontsize=7.0, fontstyle='italic',
            color=GD, zorder=6)

    # ── "THIS FRAMEWORK" — centred above AV box, straight down arrow ─────────
    ax.annotate(
        'THIS FRAMEWORK',
        xy=(0.40, cy + bh/2 + 0.01),              # top of AV box
        xytext=(0.40, 0.86),                        # well above
        ha='center', va='center',
        fontsize=8.5, fontweight='bold', color=GD,
        arrowprops=dict(arrowstyle='->', color=GD, lw=1.8),
        zorder=6
    )

    # ── Sub-labels inside Verification ───────────────────────────────────────
    ax.text(0.08, cy - 0.10, 'Sensor specs\nDevice testing',
            ha='center', va='center', fontsize=7.0, color=GRM, zorder=4)

    # ── Sub-labels inside Analytical Validation ──────────────────────────────
    inner_items = [
        r'$\mathcal{P}$: 4 perturbation operators',
        r'$\mathcal{M}$: 5-metric safety suite',
        r'$\Phi$: governance verdict',
    ]
    for i, txt in enumerate(inner_items):
        ax.text(0.40, cy - 0.03 - i * 0.050, txt,
                ha='center', va='center', fontsize=7.0, color=GD,
                fontweight='medium', zorder=4)

    # ── Sub-labels inside Clinical Validation ────────────────────────────────
    ax.text(0.74, cy - 0.10, 'Real patient data\nProspective trials',
            ha='center', va='center', fontsize=7.0, color=GRM, zorder=4)

    # ── Governance artefact dashed arrows at stage boundaries ────────────────
    bot = cy - bh/2                                 # bottom of boxes
    # Between Verification and Analytical Validation
    mid1 = (0.08 + 0.22/2 + 0.02 + 0.40 - 0.26/2 - 0.02) / 2
    ax.annotate('Archetype\nspec',
                xy=(mid1, bot - 0.01), xytext=(mid1, 0.10),
                ha='center', va='center', fontsize=7.0, color=BD,
                arrowprops=dict(arrowstyle='->', color=BD, lw=0.8,
                                linestyle='dashed'),
                zorder=5)

    # Between Analytical Validation and Clinical Validation
    mid2 = (0.40 + 0.26/2 + 0.02 + 0.74 - 0.22/2 - 0.02) / 2
    ax.annotate('Protocol\ncard',
                xy=(mid2, bot - 0.01), xytext=(mid2, 0.10),
                ha='center', va='center', fontsize=7.0, color=AM,
                arrowprops=dict(arrowstyle='->', color=AM, lw=0.8,
                                linestyle='dashed'),
                zorder=5)

    # ── Bottom label: V3 attribution ─────────────────────────────────────────
    ax.text(0.50, 0.01,
            'V3 Digital Biomarker Development Lifecycle (Goldsack et al. 2020)',
            ha='center', va='bottom', fontsize=7.5, color=GRM,
            fontstyle='italic', zorder=6)

    _save(fig, 'fig6-v3-lifecycle')
    plt.close(fig)


# ═══════════════════════════════════════════════════════════════════════════════
# Fig S2 — Extended V3 Lifecycle (supplementary material, detailed pipeline)
# ═══════════════════════════════════════════════════════════════════════════════
def make_fig_s2():
    """Detailed V3 lifecycle diagram for supplementary material.

    Expands the simulation-based evaluation zone into four explicit rows:
      Row A — Archetype set → Perturbation operators → Scenario instantiation
      Row B — 5-metric safety suite (ECE, AURC, L_harm, η_xai, C_α)
      Row C — Verdict function Φ (Approve / Conditional / Reject)
      Row D — Governance artefacts (Protocol Card, Coverage-Risk, XAI, Conformal)
    Plus V3 lifecycle backbone at top and regulatory alignment bar at bottom.
    """
    print('[Fig S2] Extended V3 Lifecycle (supplementary) ...')
    W = DOUBLE_COL
    H = W * 0.92
    fig, ax = plt.subplots(figsize=(W, H))
    ax.set_xlim(0, 1)
    ax.set_ylim(0, 1)
    ax.axis('off')

    arr_kw   = dict(arrowstyle='->', lw=1.6, color=GRD, mutation_scale=11)
    arr_thin = dict(arrowstyle='->', lw=1.0, color=GRD, mutation_scale=9)

    # ── SECTION 1: V3 lifecycle backbone (top strip) ──────────────────────────
    s1_cy = 0.893
    s1_bh = 0.092

    for label, cx, bw, fc, ec in [
        ('Verification',         0.10, 0.17, BL,  BD),
        ('Analytical\nValidation', 0.50, 0.26, GL,  GD),
        ('Clinical\nValidation', 0.89, 0.17, AL,  AM),
    ]:
        _shadow_box(ax, cx, s1_cy, bw, s1_bh, offset=(0.006, -0.006))
        ax.add_patch(FancyBboxPatch(
            (cx - bw/2, s1_cy - s1_bh/2), bw, s1_bh,
            boxstyle='round,pad=0.012', facecolor=fc, edgecolor=ec,
            linewidth=1.4, zorder=3))
        ax.text(cx, s1_cy, label, ha='center', va='center',
                fontsize=9.0, fontweight='bold', color=ec, zorder=4)

    # Stage arrows
    ax.annotate('', xy=(0.50 - 0.13 - 0.018, s1_cy),
                xytext=(0.10 + 0.085 + 0.018, s1_cy),
                arrowprops=arr_kw, zorder=5)
    ax.annotate('', xy=(0.89 - 0.085 - 0.018, s1_cy),
                xytext=(0.50 + 0.13 + 0.018, s1_cy),
                arrowprops=arr_kw, zorder=5)

    # Zone label + THIS FRAMEWORK arrow
    ax.text(0.50, 0.975,
            'Simulation-based evaluation zone  (no patient-level data required)',
            ha='center', va='center', fontsize=7.0, fontstyle='italic',
            color=GD, zorder=6)
    ax.annotate('THIS FRAMEWORK',
                xy=(0.50, s1_cy + s1_bh/2 + 0.006),
                xytext=(0.50, 0.962),
                ha='center', va='center',
                fontsize=8.0, fontweight='bold', color=GD,
                arrowprops=dict(arrowstyle='->', color=GD, lw=1.8),
                zorder=6)

    # ── SECTION 2: Simulation zone background ─────────────────────────────────
    ax.add_patch(FancyBboxPatch(
        (0.025, 0.085), 0.950, 0.756,
        boxstyle='round,pad=0.015',
        facecolor=GD, alpha=0.04, edgecolor=GD,
        linewidth=1.0, linestyle='--', zorder=1))

    # Helper: draw a plain box with text
    def sbox(cx, cy, bw, bh, label, fc, ec, fs=7.5):
        ax.add_patch(FancyBboxPatch(
            (cx - bw/2, cy - bh/2), bw, bh,
            boxstyle='round,pad=0.010', facecolor=fc, edgecolor=ec,
            linewidth=1.0, zorder=3))
        ax.text(cx, cy, label, ha='center', va='center',
                fontsize=fs, color=ec, zorder=4, linespacing=1.30)

    def down_arrow(cy_from, cy_to):
        ax.annotate('', xy=(0.50, cy_to), xytext=(0.50, cy_from),
                    arrowprops=dict(arrowstyle='->', lw=1.4,
                                   color=GRD, mutation_scale=10), zorder=5)

    # ── ROW A — Input pipeline (y = 0.71) ─────────────────────────────────────
    ra_y, ra_h = 0.710, 0.090
    ax.text(0.50, ra_y + ra_h/2 + 0.026,
            'Input Pipeline',
            ha='center', va='center',
            fontsize=8.0, fontweight='bold', color=GD, zorder=4)

    row_a = [
        (0.12, r'$\mathcal{A}$: Archetype Set'
               '\n42 archetypes · 3 tiers (L/M/H)', BD, BL),
        (0.50, r'$\mathcal{P}$: Perturbation Operators'
               '\nmask · noise · conflict · degrade',  GD, GL),
        (0.88, r'$\mathcal{S}$: Scenario Instantiation'
               '\n500 synthetic scenarios',             GD, GL),
    ]
    for cx, lbl, ec, fc in row_a:
        sbox(cx, ra_y, 0.23, ra_h, lbl, fc, ec, fs=7.5)

    ax.annotate('', xy=(0.50 - 0.115 - 0.014, ra_y),
                xytext=(0.12 + 0.115 + 0.014, ra_y),
                arrowprops=arr_thin, zorder=5)
    ax.annotate('', xy=(0.88 - 0.115 - 0.014, ra_y),
                xytext=(0.50 + 0.115 + 0.014, ra_y),
                arrowprops=arr_thin, zorder=5)

    down_arrow(ra_y - ra_h/2 - 0.002, ra_y - ra_h/2 - 0.032)

    # ── ROW B — 5 safety metrics (y = 0.545) ──────────────────────────────────
    rb_y, rb_h = 0.545, 0.088
    ax.text(0.50, rb_y + rb_h/2 + 0.026,
            r'$\mathcal{M}$: Safety Metric Suite  (5 metrics)',
            ha='center', va='center',
            fontsize=8.0, fontweight='bold', color=GD, zorder=4)

    metrics = [
        (0.09, 'ECE$(r)$\nCalibration'),
        (0.27, 'AURC\nCoverage–risk'),
        (0.50, r'$\mathcal{L}_\mathrm{harm}$' + '\nHarm-weighted'),
        (0.73, r'$\eta_\mathrm{xai}$' + '\nXAI stability'),
        (0.91, r'$\hat{C}_\alpha$' + '\nConf. coverage'),
    ]
    for cx, lbl in metrics:
        sbox(cx, rb_y, 0.155, rb_h, lbl, GL, GD, fs=7.0)

    down_arrow(rb_y - rb_h/2 - 0.002, rb_y - rb_h/2 - 0.030)

    # ── ROW C — Verdict function (y = 0.375) ──────────────────────────────────
    rc_y, rc_h = 0.375, 0.090
    ax.text(0.50, rc_y + rc_h/2 + 0.026,
            r'$\Phi$: Verdict Function  (5-gate, institution-negotiable thresholds)',
            ha='center', va='center',
            fontsize=8.0, fontweight='bold', color=AM, zorder=4)

    verdicts = [
        (0.17, BD, BL,  'Approve\n$G = 1.0$'),          # blue (not green) — accessibility
        (0.50, AM, AL,  'Conditional\n$G = 0.60$\n[Prototype result]'),
        (0.83, RD, RL,  'Reject\n$G \\leq 0.40$'),
    ]
    for cx, ec, fc, lbl in verdicts:
        sbox(cx, rc_y, 0.28, rc_h, lbl, fc, ec, fs=7.5)

    ax.text(0.50, rc_y - rc_h/2 - 0.008,
            '2 active remediation targets: ECE(H) > 0.10  \u00b7  AURC(H) > 0.25',
            ha='center', va='top', fontsize=7.0, color=AM,
            fontstyle='italic', zorder=4)

    # Down arrow: ends well above "Governance Artefacts" header at y≈0.238
    down_arrow(rc_y - rc_h/2 - 0.036, rc_y - rc_h/2 - 0.062)

    # ── ROW D — Governance artefacts (y = 0.175, lowered for arrow clearance) ─
    rd_y, rd_h = 0.175, 0.075
    ax.text(0.50, rd_y + rd_h/2 + 0.026,
            'Governance Artefacts',
            ha='center', va='center',
            fontsize=8.0, fontweight='bold', color=GRD, zorder=4)

    artefacts = [
        (0.12, 'Protocol\nCard',              BD, BL),
        (0.37, 'Coverage\u2013Risk\nCurve',   GD, GL),
        (0.63, 'XAI Stability\nReport',       GD, GL),
        (0.88, 'Conformal\nBound $\\hat{C}_{0.10}$', BM, BL),
    ]
    for cx, lbl, ec, fc in artefacts:
        sbox(cx, rd_y, 0.21, rd_h, lbl, fc, ec, fs=7.0)

    # ── Short dashed indicators at V3 lifecycle transition points ─────────────
    # Short labels immediately below the stage boxes — do NOT traverse rows
    bot  = s1_cy - s1_bh/2                                      # ≈ 0.847
    mid1 = (0.10 + 0.085 + 0.015 + 0.50 - 0.13 - 0.015) / 2   # ≈ 0.298
    mid2 = (0.50 + 0.13 + 0.015 + 0.89 - 0.085 - 0.015) / 2   # ≈ 0.703
    lbl_y = bot - 0.054  # label sits just below the lifecycle box row

    ax.annotate('Archetype spec',
                xy=(mid1, bot - 0.004), xytext=(mid1, lbl_y),
                ha='center', va='top', fontsize=7.0, color=BD,
                arrowprops=dict(arrowstyle='->', color=BD, lw=0.9,
                                linestyle='dashed'), zorder=6)
    ax.annotate('Protocol card',
                xy=(mid2, bot - 0.004), xytext=(mid2, lbl_y),
                ha='center', va='top', fontsize=7.0, color=AM,
                arrowprops=dict(arrowstyle='->', color=AM, lw=0.9,
                                linestyle='dashed'), zorder=6)

    # ── SECTION 3: Regulatory alignment bar ───────────────────────────────────
    ax.add_patch(FancyBboxPatch(
        (0.025, 0.016), 0.950, 0.054,
        boxstyle='round,pad=0.008',
        facecolor=BD, alpha=0.07, edgecolor=BD,
        linewidth=0.8, zorder=2))
    ax.text(0.50, 0.043,
            'Regulatory alignment:  DECIDE-AI (Stages 1–2)  \u00b7  '
            'EU AI Act Art.\u202f9, 13, 14  \u00b7  '
            'FDA GMLP Principle\u202f6  \u00b7  ISO\u202f14971 Cl.\u202f5',
            ha='center', va='center', fontsize=7.0, color=BD, zorder=4)

    _save(fig, 'fig-s1-lifecycle-detail')
    plt.close(fig)


# ═══════════════════════════════════════════════════════════════════════════════
if __name__ == '__main__':
    print('='*60)
    print('  Beyond Accuracy — Figure Generation v3.0')
    print('  Commercial-grade, 600 DPI, Karger-compliant')
    print('='*60)
    print()

    os.makedirs(OUTDIR, exist_ok=True)

    make_fig1()
    make_fig2()
    make_fig3()
    make_fig4()
    make_fig5()
    make_fig6()
    make_fig_s2()

    print()
    print('='*60)
    print('  All 7 figures generated (PDF + TIFF)')
    print(f'  Output: {OUTDIR}')
    print('  Resolution: 600 DPI (Karger combined illustration req.)')
    print('  Format: vector PDF (primary) + LZW-compressed TIFF')
    print('='*60)
